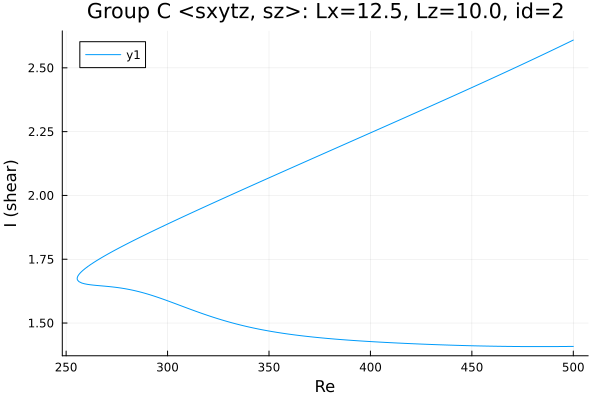

Data behind this chart, as committed beside it:
Re, shear
500.0, 2.609
499.8, 2.608
498.3, 2.602
496.9, 2.597
495.5, 2.592
494.1, 2.586
492.7, 2.581
491.3, 2.575
489.9, 2.57
488.4, 2.565
487, 2.559
485.6, 2.554
484.2, 2.549
482.8, 2.543
481.4, 2.538
480, 2.533
478.5, 2.527
477.1, 2.522
475.7, 2.517
474.3, 2.512
472.9, 2.506
471.5, 2.501
470.1, 2.496
468.6, 2.491
467.2, 2.485
465.8, 2.48
464.4, 2.475
463, 2.47
461.6, 2.465
460.2, 2.46
458.7, 2.454
457.3, 2.449
455.9, 2.444
454.5, 2.439
453.1, 2.434
451.7, 2.429
450.3, 2.424
448.8, 2.419
447.4, 2.414
446, 2.408
444.6, 2.403
443.2, 2.398
441.8, 2.393
440.4, 2.388
438.9, 2.383
437.5, 2.378
436.1, 2.373
434.7, 2.368
433.3, 2.363
431.9, 2.358
430.5, 2.353
429, 2.348
427.6, 2.343
426.2, 2.338
424.8, 2.333
423.4, 2.328
422, 2.323
420.6, 2.318
419.1, 2.313
417.7, 2.308
... 356 more rows
